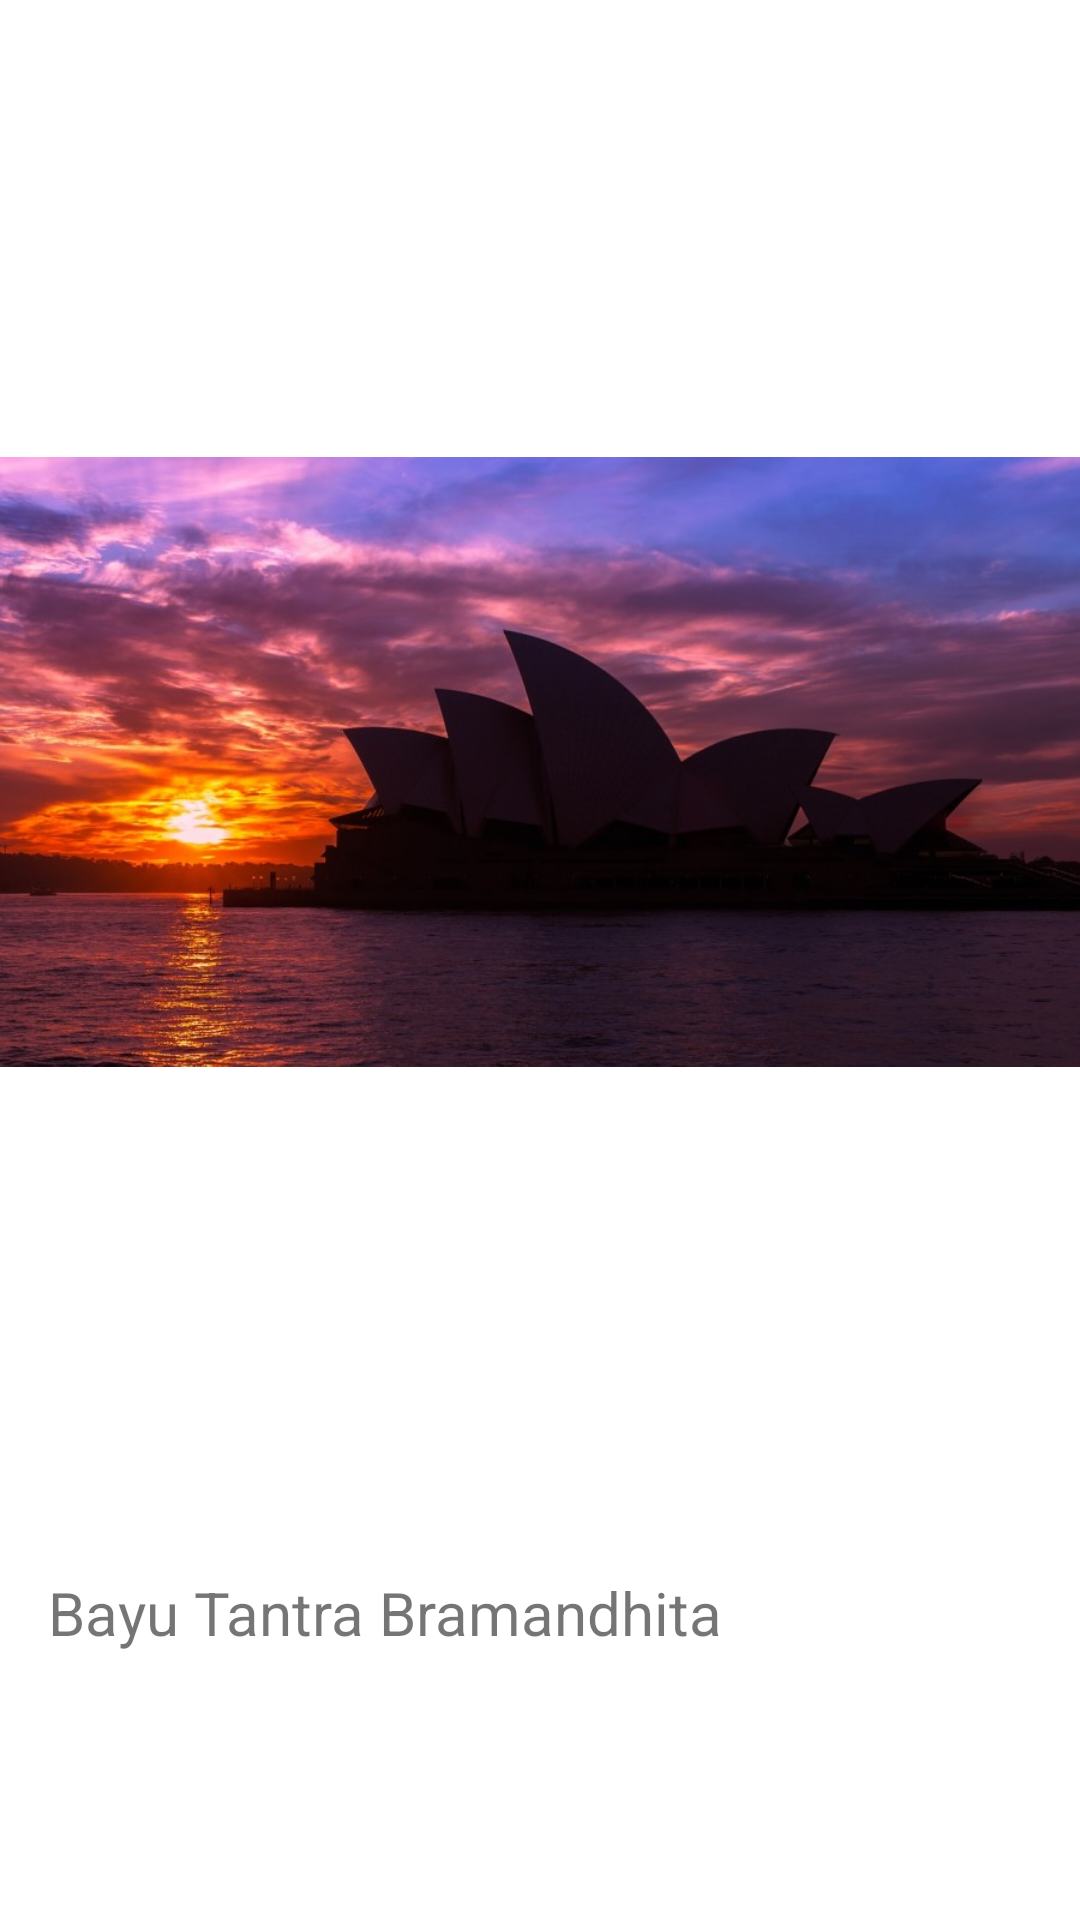

This screen was rendered from an Android layout file. Write that file and the resources it references.
<!-- AndroidManifest.xml: application theme Theme.MyStoryApp -->
<!-- res/layout/activity_story_detail.xml -->
<?xml version="1.0" encoding="utf-8"?>
<androidx.constraintlayout.motion.widget.MotionLayout xmlns:android="http://schemas.android.com/apk/res/android"
    xmlns:app="http://schemas.android.com/apk/res-auto"
    xmlns:tools="http://schemas.android.com/tools"
    android:layout_width="match_parent"
    android:layout_height="match_parent"
    app:layoutDescription="@xml/activity_story_detail_scene"
    tools:context=".StoryDetailActivity">

    <ScrollView
        android:id="@+id/scrollView2"
        android:layout_width="0dp"
        android:layout_height="0dp"
        android:layout_marginTop="16dp"
        android:layout_marginBottom="16dp"
        app:layout_constraintBottom_toBottomOf="parent"
        app:layout_constraintEnd_toEndOf="@+id/tv_detail_name"
        app:layout_constraintStart_toStartOf="@+id/tv_detail_name"
        app:layout_constraintTop_toBottomOf="@+id/tv_detail_name">

        <TextView
            android:id="@+id/tv_detail_description"
            android:layout_width="match_parent"
            android:layout_height="wrap_content"
            tools:text="@string/dummy_description" />

    </ScrollView>

    <TextView
        android:id="@+id/tv_detail_name"
        android:layout_width="0dp"
        android:layout_height="wrap_content"
        android:layout_marginStart="16dp"
        android:layout_marginTop="16dp"
        android:layout_marginEnd="16dp"
        android:text="@string/dummy_name"
        android:textSize="20sp"
        app:layout_constraintEnd_toEndOf="parent"
        app:layout_constraintStart_toStartOf="parent"
        app:layout_constraintTop_toBottomOf="@+id/iv_detail_story" />

    <ImageView
        android:id="@+id/iv_detail_story"
        android:layout_width="0dp"
        android:layout_height="wrap_content"
        app:layout_constraintEnd_toEndOf="parent"
        app:layout_constraintStart_toStartOf="parent"
        app:layout_constraintTop_toTopOf="parent"
        app:srcCompat="@drawable/dummy_story"
        android:contentDescription="@string/cd_story_image" />


</androidx.constraintlayout.motion.widget.MotionLayout>
<!-- resources referenced by this layout -->
<resources>
  <!-- drawable dummy_story: png bitmap (drawable, 742241 bytes) -->
  <string name="cd_story_image">Story Image</string>
  <string name="dummy_description">Lorem ipsum dolor sit amet, consectetuer adipiscing elit. Aenean commodo ligula eget dolor. Aenean massa. Cum sociis natoque penatibus et magnis dis parturient montes, nascetur ridiculus mus. Donec quam felis, ultricies nec, pellentesque eu, pretium quis, sem. Nulla consequat massa quis enim. Donec pede justo, fringilla vel, aliquet nec, vulputate eget, arcu. In enim justo, rhoncus ut, imperdiet a, venenatis vitae, justo. Nullam dictum felis eu pede mollis pretium. Integer tincidunt. Cras dapibus. Vivamus elementum semper nisi. Aenean vulputate eleifend tellus. Aenean leo ligula, porttitor eu, consequat vitae, eleifend ac, enim. Aliquam lorem ante, dapibus in, viverra quis, feugiat a, tellus. Phasellus viverra nulla ut metus varius laoreet. Quisque rutrum. Aenean imperdiet. Etiam ultricies nisi vel augue. Curabitur ullamcorper ultricies nisi. Nam eget dui. Etiam rhoncus. Maecenas tempus, tellus eget condimentum rhoncus, sem quam semper libero, sit amet adipiscing sem neque sed ipsum. Nam quam nunc, blandit vel, luctus pulvinar, hendrerit id, lorem. Maecenas nec odio et ante tincidunt tempus. Donec vitae sapien ut libero venenatis faucibus. Nullam quis ante. Etiam sit amet orci eget eros faucibus tincidunt. Duis leo. Sed fringilla mauris sit amet nibh. Donec sodales sagittis magna. Sed consequat, leo eget bibendum sodales, augue velit cursus nunc,</string>
  <string name="dummy_name">Bayu Tantra Bramandhita</string>
  <style name="Theme.MyStoryApp" parent="Theme.MaterialComponents.DayNight.DarkActionBar">
          
          <item name="colorPrimary">@color/special_yellow</item>
          <item name="colorPrimaryVariant">@color/special_orange</item>
          <item name="colorOnPrimary">@color/black</item> // BG
          <item name="colorError">@color/special_red</item>
          
          <item name="colorSecondary">@color/special_pink</item>
          <item name="colorSecondaryVariant">@color/special_pink</item>
          <item name="colorOnSecondary">@color/special_white</item>
          
          <item name="android:statusBarColor">?attr/colorPrimaryVariant</item>
          
      </style>
  <color name="special_yellow">#F2D230</color>
  <color name="special_orange">#D98A29</color>
  <color name="black">#FF000000</color>
  <color name="special_red">#F25E6B</color>
  <color name="special_pink">#F2B2AC</color>
  <color name="special_white">#F2EAE4</color>
</resources>
